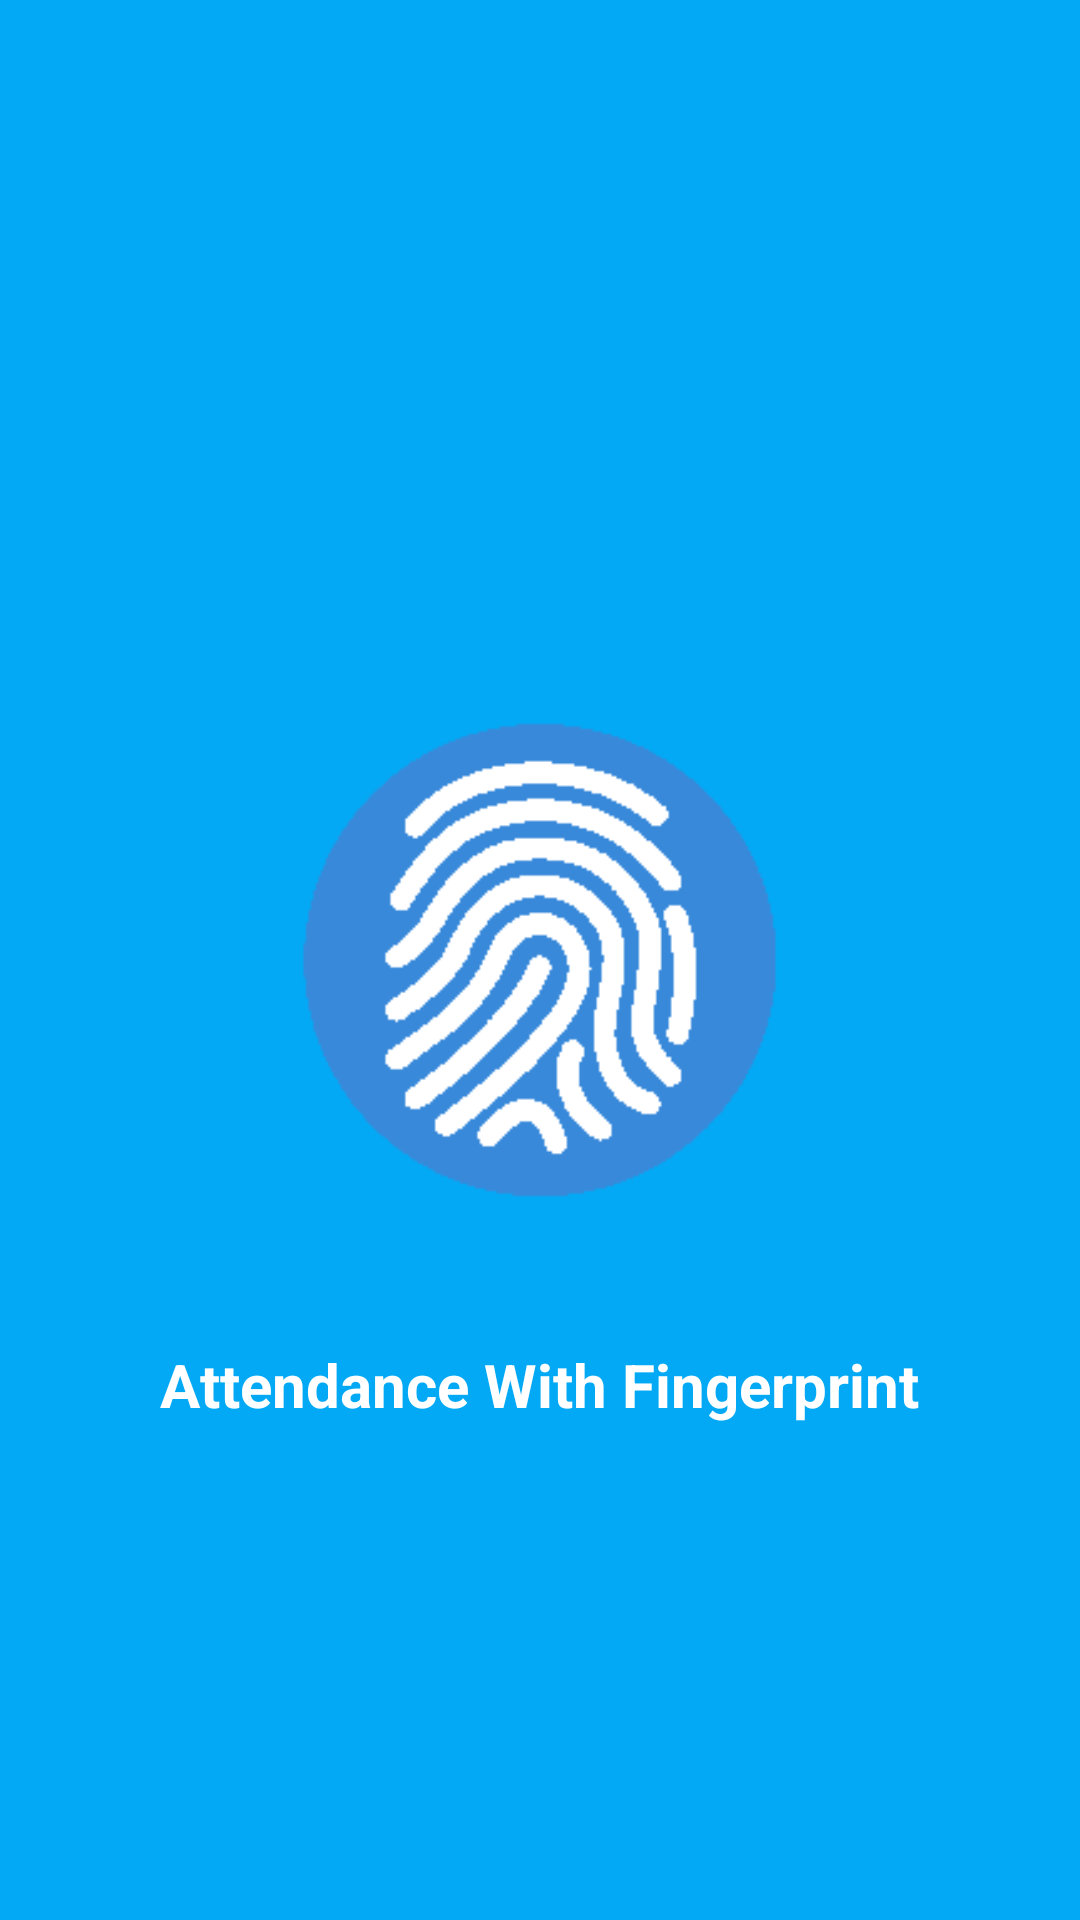

Layout XML and referenced resources for this Android screen:
<!-- AndroidManifest.xml: activity theme Theme.AppCompat.NoActionBar -->
<!-- res/layout/activity_splash.xml -->
<?xml version="1.0" encoding="utf-8"?>
<RelativeLayout xmlns:android="http://schemas.android.com/apk/res/android"
    android:layout_width="fill_parent"
    android:layout_height="fill_parent"
    android:orientation="horizontal"
    android:background="@color/colorPrimary"
    android:theme="@android:style/Theme.Holo.NoActionBar.Fullscreen" >

    <LinearLayout
        android:orientation="vertical"
        android:layout_width="wrap_content"
        android:layout_height="wrap_content"
        android:layout_centerVertical="true"
        android:layout_centerHorizontal="true"
        android:id="@+id/linearLayout4">

        <LinearLayout
            android:id="@+id/tableRowLatitude"
            android:layout_width="fill_parent"
            android:layout_height="wrap_content"
            android:layout_marginBottom="5dp"
            android:layout_marginTop="5dp" >

            <ImageView
                android:id="@+id/imageButton1"
                android:layout_width="159dp"
                android:layout_height="166dp"
                android:src="@drawable/ic_launcher"
                android:layout_gravity="center_vertical"
                android:layout_centerVertical="true"
                android:layout_centerHorizontal="true" />
        </LinearLayout>

    </LinearLayout>

    <TextView
        android:text="@string/app_name"
        android:id="@+id/textView4"
        android:layout_width="wrap_content"
        android:layout_height="wrap_content"
        android:layout_weight="1"
        android:textColor="#FFF"
        android:textStyle="normal|bold"
        android:textSize="20sp"
        android:layout_below="@+id/linearLayout4"
        android:layout_centerHorizontal="true"
        android:layout_marginTop="40dp" />
</RelativeLayout>
<!-- resources referenced by this layout -->
<resources>
  <color name="colorPrimary">#03A9F4</color>
  <!-- drawable ic_launcher: png bitmap (drawable, 2912 bytes) -->
  <string name="app_name">Attendance With Fingerprint</string>
</resources>
